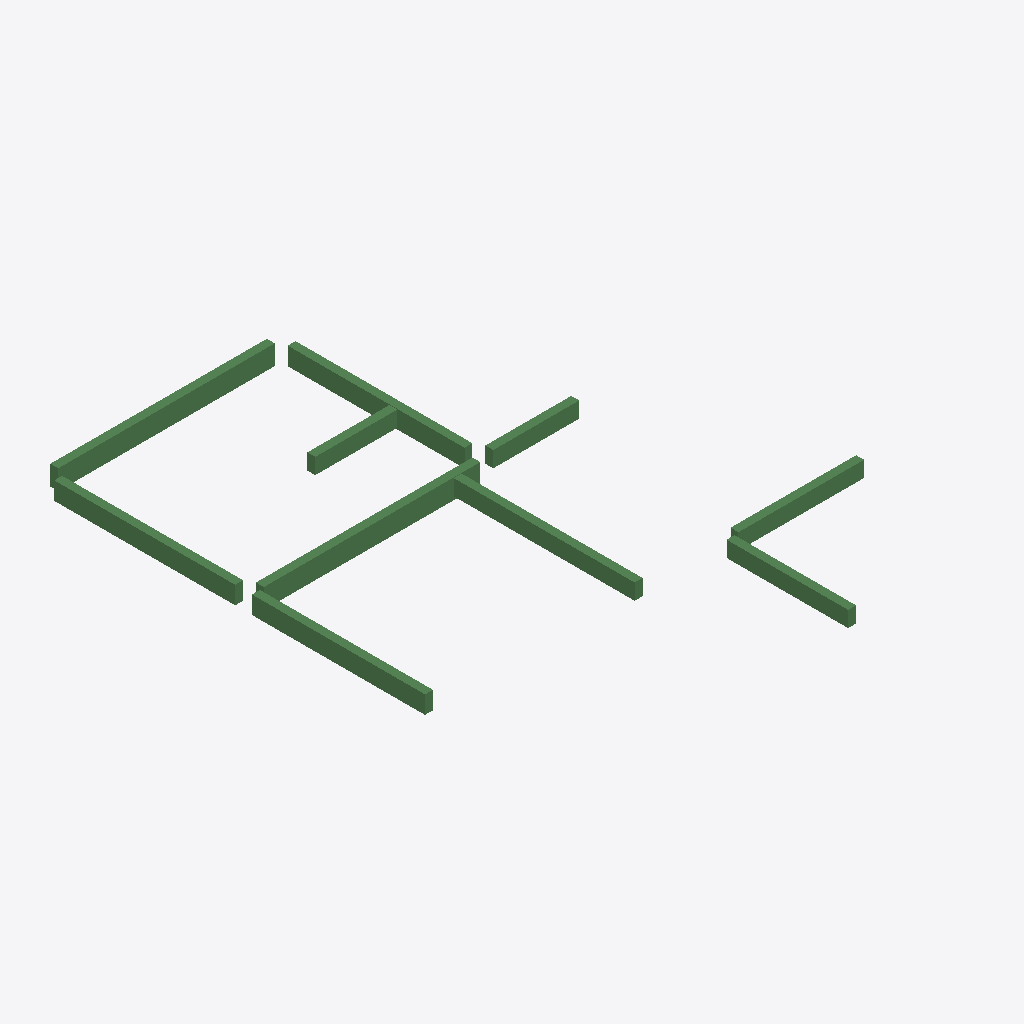
Isometric view of an IFC building model (IFC-SPF (STEP), schema IFC2X3, length unit millimetre), seen from the south-west, elements coloured by IFC class: 10 beams (green).
Extent 10.7 m × 13.3 m × 0.5 m (x, y, z). Storeys (1): 4层 at 9.00 m. Elements (10): 10 IfcBeam.

HEADER;
FILE_DESCRIPTION((''),'2;1');
FILE_NAME('','2023-05-09T17:23:06',(''),(''),'','BIMserver','');
FILE_SCHEMA(('IFC2X3'));
ENDSEC;
DATA;
#200=IFCPROJECT('1J5sbZvdvB_hhZ5d_ASqfT',#43,'项目编号',$,$,'项目名称','项目状态',(#47),#1);
#194=IFCSITE('1J5sbZvdvB_hhZ5d_ASqfV',#43,'Default',$,'',#195,$,$,.ELEMENT.,(42,21,31,181945),(-71,-3,-24,-263305),0.0,$,$);
#198=IFCBUILDING('1J5sbZvdvB_hhZ5d_ASqfS',#43,'',$,$,#199,$,'',.ELEMENT.,$,$,$);
#191=IFCBUILDINGSTOREY('1J5sbZvdvB_hhZ5dzrZwck',#43,'4层',$,$,#192,$,'4层',.ELEMENT.,9000.00000000052);
#303=IFCBEAM('0rm6_PkL9Cs8aVAPDlpi$r',#43,'混凝土 - 矩形梁:住宅楼梁200 x 500mm:282822',$,'住宅楼梁200 x 500mm',#286,#54,'282822');
#304=IFCBEAM('0rm6_PkL9Cs8aVAPDlpi$x',#43,'混凝土 - 矩形梁:住宅楼梁200 x 500mm:282824',$,'住宅楼梁200 x 500mm',#288,#56,'282824');
#306=IFCBEAM('0rm6_PkL9Cs8aVAPDlpi$$',#43,'混凝土 - 矩形梁:住宅楼梁200 x 450mm:282828',$,'住宅楼梁200 x 450mm',#292,#60,'282828');
#305=IFCBEAM('0rm6_PkL9Cs8aVAPDlpi$v',#43,'混凝土 - 矩形梁:住宅楼梁200 x 450mm:282826',$,'住宅楼梁200 x 450mm',#290,#58,'282826');
#309=IFCBEAM('0rm6_PkL9Cs8aVAPDlpi$X',#43,'混凝土 - 矩形梁:住宅楼梁200 x 400mm:282834',$,'住宅楼梁200 x 400mm',#298,#66,'282834');
#307=IFCBEAM('0rm6_PkL9Cs8aVAPDlpi$z',#43,'混凝土 - 矩形梁:住宅楼梁200 x 450mm:282830',$,'住宅楼梁200 x 450mm',#294,#62,'282830');
#301=IFCBEAM('0rm6_PkL9Cs8aVAPDlpi$n',#43,'混凝土 - 矩形梁:住宅楼梁200 x 400mm:282818',$,'住宅楼梁200 x 400mm',#282,#50,'282818');
#300=IFCBEAM('0rm6_PkL9Cs8aVAPDlpi$p',#43,'混凝土 - 矩形梁:住宅楼梁200 x 400mm:282816',$,'住宅楼梁200 x 400mm',#277,#48,'282816');
#302=IFCBEAM('0rm6_PkL9Cs8aVAPDlpi$t',#43,'混凝土 - 矩形梁:住宅楼梁200 x 400mm:282820',$,'住宅楼梁200 x 400mm',#284,#52,'282820');
#308=IFCBEAM('0rm6_PkL9Cs8aVAPDlpi$Z',#43,'混凝土 - 矩形梁:住宅楼梁200 x 400mm:282832',$,'住宅楼梁200 x 400mm',#296,#64,'282832');
ENDSEC;
